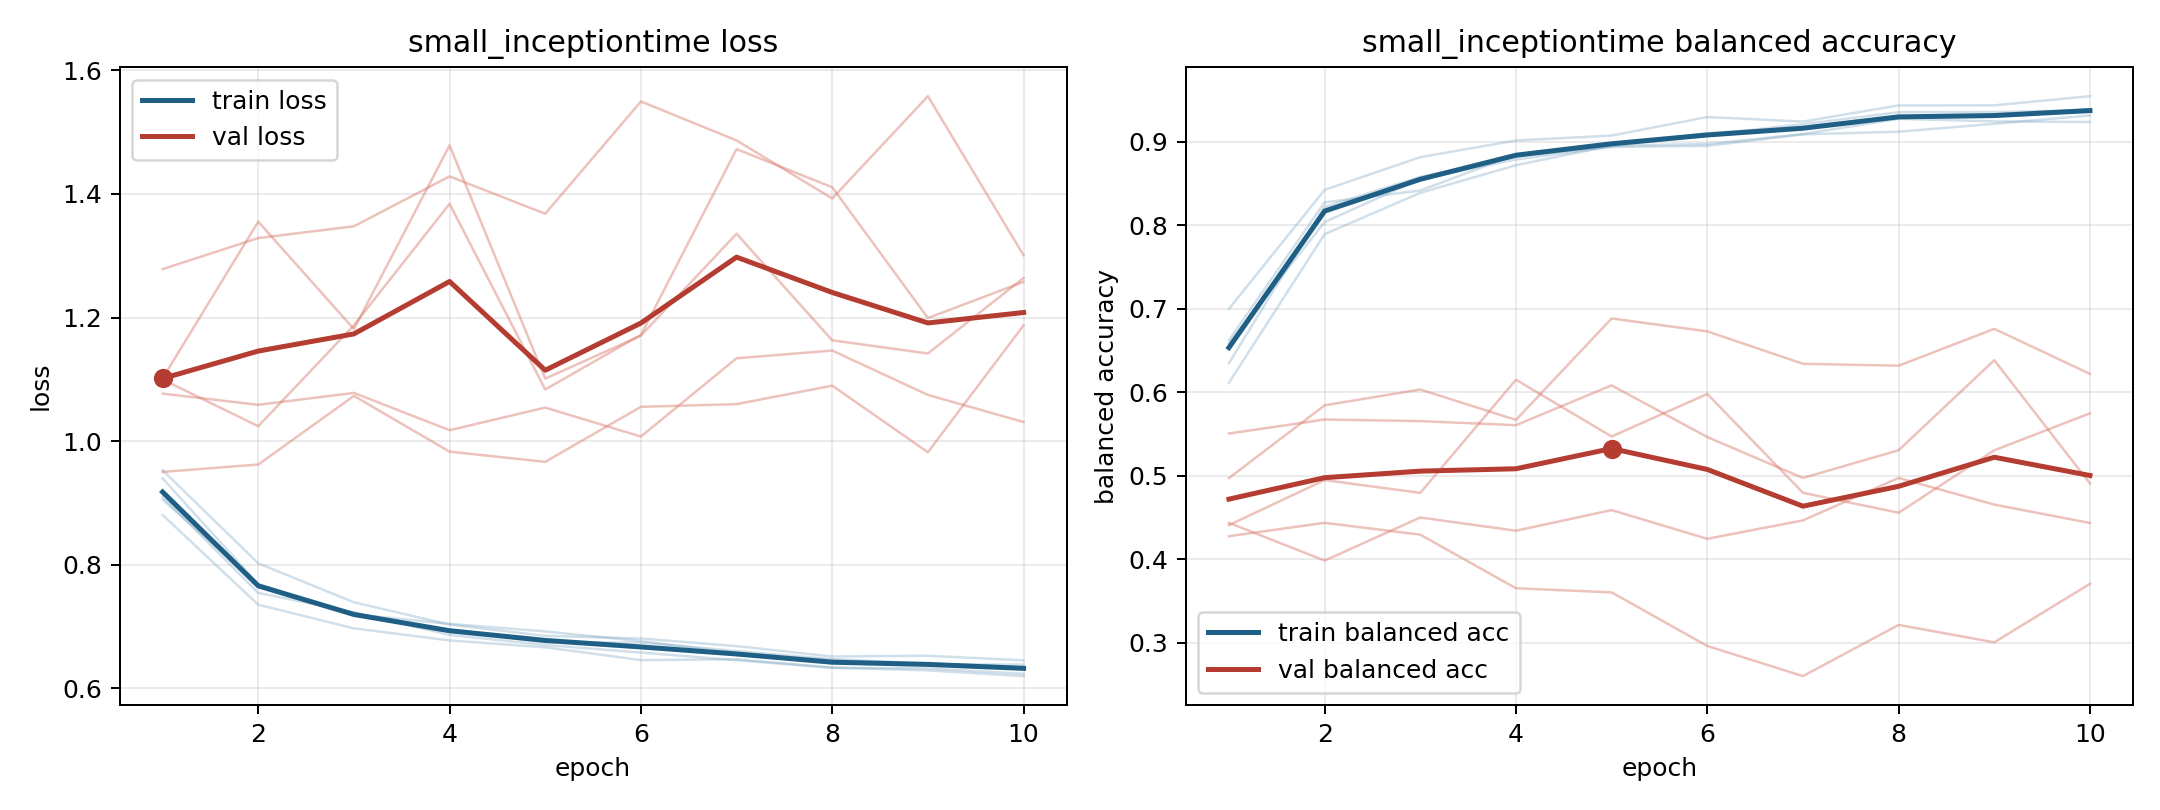

Values plotted in this chart, from the file beside it:
model, fold, epoch, train_loss, train_balanced_accuracy, val_loss, val_balanced_accuracy
small_inceptiontime, 1, 1, 0.8807, 0.7, 1.278, 0.4278
small_inceptiontime, 1, 2, 0.7355, 0.8424, 1.328, 0.4438
small_inceptiontime, 1, 3, 0.6973, 0.8815, 1.348, 0.4296
small_inceptiontime, 1, 4, 0.6777, 0.9015, 1.428, 0.3655
small_inceptiontime, 1, 5, 0.6667, 0.9073, 1.368, 0.3606
small_inceptiontime, 1, 6, 0.6458, 0.9296, 1.549, 0.2964
small_inceptiontime, 1, 7, 0.6472, 0.9241, 1.486, 0.2603
small_inceptiontime, 1, 8, 0.6338, 0.9434, 1.393, 0.3216
small_inceptiontime, 1, 9, 0.6293, 0.9435, 1.558, 0.3008
small_inceptiontime, 1, 10, 0.62, 0.9545, 1.301, 0.3709
small_inceptiontime, 2, 1, 0.9055, 0.6587, 1.102, 0.4974
small_inceptiontime, 2, 2, 0.7683, 0.8039, 1.355, 0.5845
small_inceptiontime, 2, 3, 0.7183, 0.8554, 1.181, 0.6034
small_inceptiontime, 2, 4, 0.6949, 0.8788, 1.478, 0.567
small_inceptiontime, 2, 5, 0.6742, 0.8937, 1.101, 0.6884
small_inceptiontime, 2, 6, 0.6744, 0.895, 1.171, 0.673
small_inceptiontime, 2, 7, 0.6606, 0.9088, 1.336, 0.6342
small_inceptiontime, 2, 8, 0.6474, 0.9119, 1.163, 0.6319
small_inceptiontime, 2, 9, 0.6406, 0.9215, 1.142, 0.676
small_inceptiontime, 2, 10, 0.6348, 0.9315, 1.264, 0.6221
small_inceptiontime, 3, 1, 0.9398, 0.635, 1.077, 0.4411
small_inceptiontime, 3, 2, 0.769, 0.8219, 1.059, 0.495
small_inceptiontime, 3, 3, 0.7201, 0.8579, 1.078, 0.4797
small_inceptiontime, 3, 4, 0.7045, 0.8822, 1.018, 0.6151
small_inceptiontime, 3, 5, 0.6923, 0.8944, 1.054, 0.5471
small_inceptiontime, 3, 6, 0.6767, 0.9083, 1.007, 0.5981
small_inceptiontime, 3, 7, 0.657, 0.921, 1.134, 0.4797
small_inceptiontime, 3, 8, 0.646, 0.9353, 1.147, 0.4559
small_inceptiontime, 3, 9, 0.6392, 0.9355, 1.075, 0.5306
small_inceptiontime, 3, 10, 0.6387, 0.9378, 1.031, 0.5749
small_inceptiontime, 4, 1, 0.953, 0.6115, 0.9503, 0.5507
small_inceptiontime, 4, 2, 0.8024, 0.7893, 0.9622, 0.5675
small_inceptiontime, 4, 3, 0.7394, 0.8388, 1.073, 0.5655
small_inceptiontime, 4, 4, 0.7034, 0.8719, 0.983, 0.5607
small_inceptiontime, 4, 5, 0.685, 0.8952, 0.9666, 0.6084
small_inceptiontime, 4, 6, 0.6808, 0.8973, 1.056, 0.5465
small_inceptiontime, 4, 7, 0.6685, 0.9092, 1.06, 0.4975
small_inceptiontime, 4, 8, 0.6517, 0.9274, 1.09, 0.5307
small_inceptiontime, 4, 9, 0.653, 0.9243, 0.9821, 0.6385
small_inceptiontime, 4, 10, 0.6455, 0.9236, 1.187, 0.4909
small_inceptiontime, 5, 1, 0.91, 0.6624, 1.1, 0.4438
small_inceptiontime, 5, 2, 0.7546, 0.8274, 1.024, 0.3986
small_inceptiontime, 5, 3, 0.7233, 0.8416, 1.187, 0.4502
small_inceptiontime, 5, 4, 0.6866, 0.8848, 1.384, 0.4344
small_inceptiontime, 5, 5, 0.6703, 0.897, 1.084, 0.4591
small_inceptiontime, 5, 6, 0.6582, 0.9101, 1.172, 0.4247
small_inceptiontime, 5, 7, 0.6457, 0.9176, 1.472, 0.4467
small_inceptiontime, 5, 8, 0.6335, 0.9305, 1.411, 0.4975
small_inceptiontime, 5, 9, 0.6326, 0.9316, 1.199, 0.4656
small_inceptiontime, 5, 10, 0.6238, 0.9389, 1.258, 0.4436
